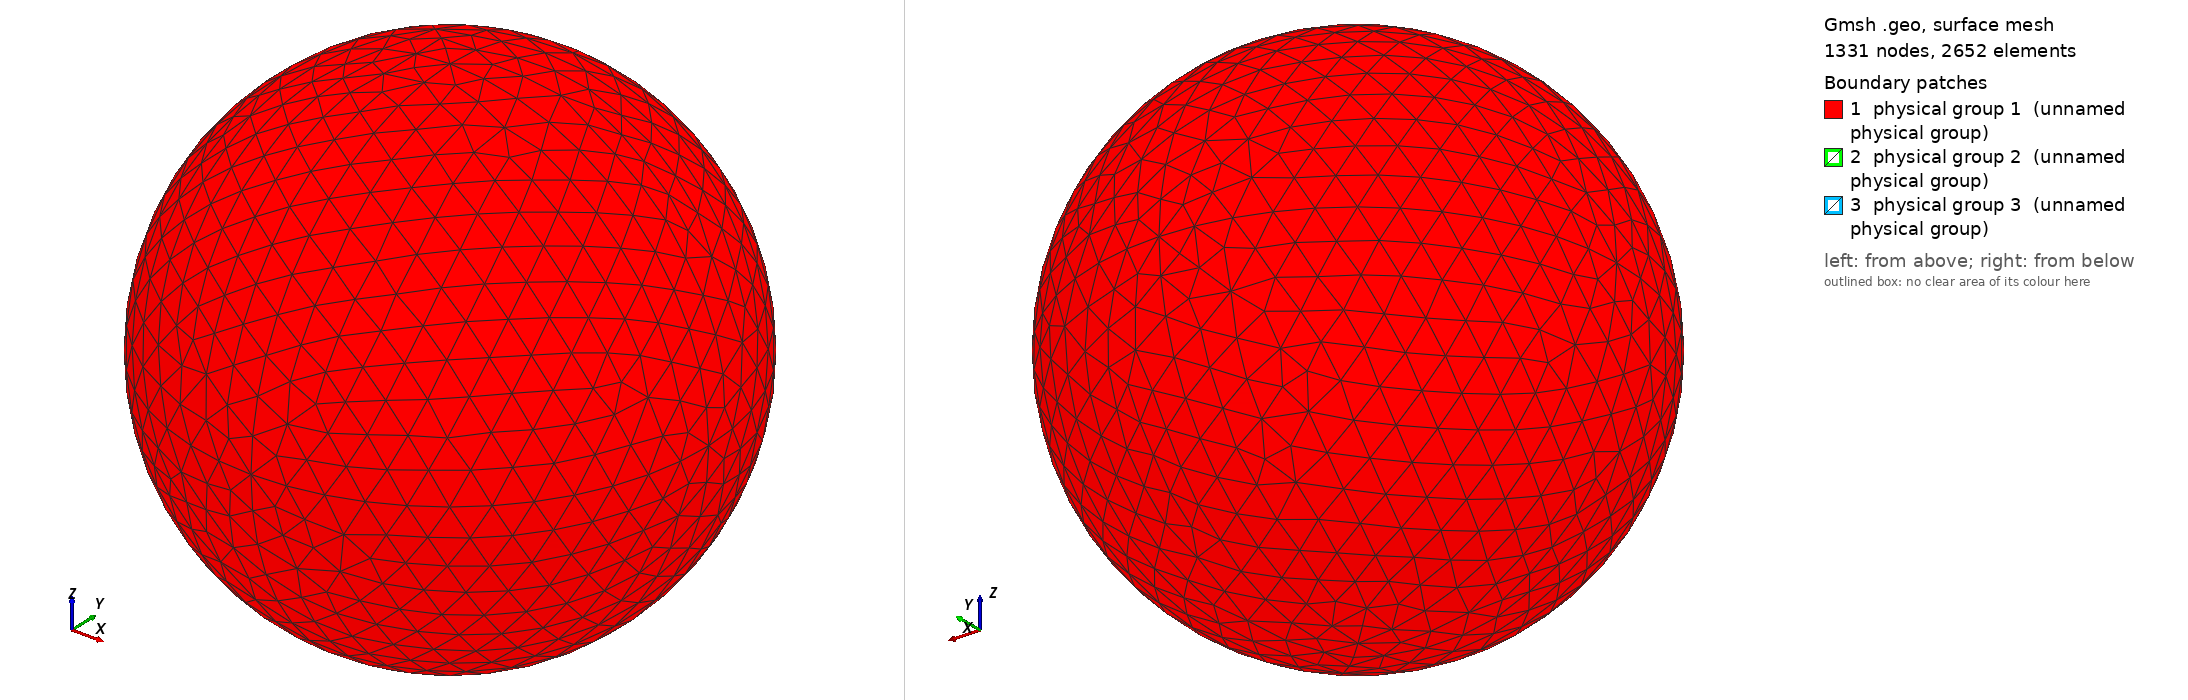

Gmsh geometry script, surface-meshed: 1331 nodes, 2652 surface elements. Boundary patches (legend numbers): 1 physical group 1 (unnamed physical group), 2 physical group 2 (unnamed physical group), 3 physical group 3 (unnamed physical group). Left view from above one corner, right view from below the opposite corner. Legend entries are the model's physical surfaces. The drawing asked Gmsh for element sizes between 1% and 20% of the model's largest extent; the script's own settings can give other sizes.

=== sphere_1.01705R.geo (drawn) ===
// I usually do steps 1-2 in a text editor, steps 3-11 in the Gmsh GUI.

// STEP 1: SET VARIABLES

debye = 0.00983227; // Electron debye length for n=1e11 and T=2030K
r = 1.017059132835042*debye;   // Inner radius
R = r+10*debye;  // Outer radius
Res = 1.5*debye; // Resolution on outer boundary
res = r/5;       // Resolution on inner boundary

// STEP 2: PLACE POINTS (0D ENTITIES)

// Center
Point(1) = {0, 0, 0, Res};

// Outer boundary
Point(2) = {R, 0, 0, Res};
Point(3) = {0, R, 0, Res};
Point(4) = {0, 0, R, Res};
Point(5) = {-R, 0, 0, Res};
Point(6) = {0, -R, 0, Res};
Point(7) = {0, 0, -R, Res};

// Inner boundary
Point(8) = {r, 0, 0, res};
Point(9) = {0, r, 0, res};
Point(10) = {0, 0, r, res};
Point(11) = {-r, 0, 0, res};
Point(12) = {0, -r, 0, res};
Point(13) = {0, 0, -r, res};

// STEP 3: CONNECT POINTS TO LINES AND ARCS (1D ENTITIES)

Circle(1) = {5, 1, 4};
Circle(2) = {4, 1, 2};
Circle(3) = {2, 1, 7};
Circle(4) = {7, 1, 5};
Circle(5) = {4, 1, 3};
Circle(6) = {3, 1, 7};
Circle(7) = {7, 1, 6};
Circle(8) = {6, 1, 4};
Circle(9) = {5, 1, 3};
Circle(10) = {3, 1, 2};
Circle(11) = {2, 1, 6};
Circle(12) = {6, 1, 5};
Circle(13) = {11, 1, 10};
Circle(14) = {10, 1, 8};
Circle(15) = {8, 1, 13};
Circle(16) = {13, 1, 11};
Circle(17) = {11, 1, 9};
Circle(18) = {9, 1, 8};
Circle(19) = {8, 1, 12};
Circle(20) = {12, 1, 11};
Circle(21) = {10, 1, 9};
Circle(22) = {9, 1, 13};
Circle(23) = {13, 1, 12};
Circle(24) = {12, 1, 10};

// STEP 4: FILL PLANE AND CURVED SURFACES (2D ENTITIES) BETWEEN LINES AND ARCS

Line Loop(1) = {9, -5, -1};
Surface(1) = {1};
Line Loop(2) = {5, 10, -2};
Surface(2) = {2};
Line Loop(3) = {10, 3, -6};
Surface(3) = {3};
Line Loop(4) = {4, 9, 6};
Surface(4) = {4};
Line Loop(5) = {12, 1, -8};
Surface(5) = {5};
Line Loop(6) = {8, 2, 11};
Surface(6) = {6};
Line Loop(7) = {11, -7, -3};
Surface(7) = {7};
Line Loop(8) = {7, 12, -4};
Surface(8) = {8};
Line Loop(9) = {21, 18, -14};
Surface(9) = {9};
Line Loop(10) = {18, 15, -22};
Surface(10) = {10};
Line Loop(11) = {22, 16, 17};
Surface(11) = {11};
Line Loop(12) = {17, -21, -13};
Surface(12) = {12};
Line Loop(13) = {24, 14, 19};
Surface(13) = {13};
Line Loop(14) = {19, -23, -15};
Surface(14) = {14};
Line Loop(15) = {16, -20, -23};
Surface(15) = {15};
Line Loop(16) = {20, 13, -24};
Surface(16) = {16};

// STEP 5: FILL VOLUME (3D ENTITY) BETWEEN SURFACES

Surface Loop(1) = {2, 1, 4, 8, 7, 6, 5, 3};
Surface Loop(2) = {9, 12, 11, 10, 14, 13, 16, 15};
Volume(1) = {1, 2};

// STEP 6: CREATE PHYSICAL GROUPS OF SURFACES

// Outer surface
Physical Surface(1) = {1, 2, 3, 4, 5, 7, 8, 6};

// Top segment of inner surface
Physical Surface(2) = {9, 12, 11, 10};

// Bottom segment of inner surface
Physical Surface(3) = {13, 14, 15, 16};

// STEP 7: CREATE A PHYSICAL GROUP FOR THE VOLUME

Physical Volume(4) = {1};

// STEP 8: GENERATE 2D AND 3D MESH

// Make sure both checkboxes starting with "Optimize quality of tetrahedra..."
// is activated in Tools -> Options -> Mesh -> Advanced -> Optimize with
// NetGen... is activated

// STEP 10: INSPECT QUALITY

// Tools -> Statistics -> Mesh

// Number of tetrahedra indicate computational cost of Poisson solver.

// Thin/sliver cells lead to less accurate solutions and slower convergence.
// Gmsh reports the quality factor Gamma, which indicate how regular the cells
// are. A cell with Gamma=1 is perfectly equilateral, whereas a cell with
// Gamma=0 is degenerate and will break the simulation (other tools may use
// other definitions of the quality factor). Click Update to compute the Gamma
// value for all cells. The range and average will be shown in the text box,
// and a X-Y plot of the distribution can be shown. The higher the average, the
// better. If Gamma is practically zero (1e-15) it indicates an error in the
// geometry, for instance duplicate points. For simple geometries the minimum
// Gamma is usually above 0.3, but for more difficult geometries it can be less
// than 0.05. This makes the simulation more difficult, and at some point Gamma
// may be so small the simulation breaks. NetGen optimization is important for
// good quality tetrahedra.

// STEP 11: SAVE MESH TO *.msh

// STEP 12: CONVERT MESH TO *.topo FOR USE WITH PTETRA

// 1. Place a symlink to msh2topo in the Geometry folder
// 2. Copy msh2topo.dat to the Geometry folder
// 3. Enter the filename of the msh-file in msh2topo.dat
// 4. Run msh2topo.dat
// 5. Rename msh2topo.out to *.topo
